The GitHub repository nazarlielmaddin/vehicle-recognizer contains a labelled image folder "makes" with 34 categories: BAIC, BMW, BYD, Bentley, Changan, Chery, Chevrolet, DFSK, Ford, GAC, Geely, GWM, HOWO, Haval, Honda, Hyundai, Infiniti, Jeep, Kia, Lada, Land Rover, Lexus, Li Auto, Lynk, Lynk and Co, Mazda, Mercedes-Benz, Mitsubishi, Nissan, Porsche, Soueast, Toyota, Volkswagen, Zeekr. Examples follow, each with its label.

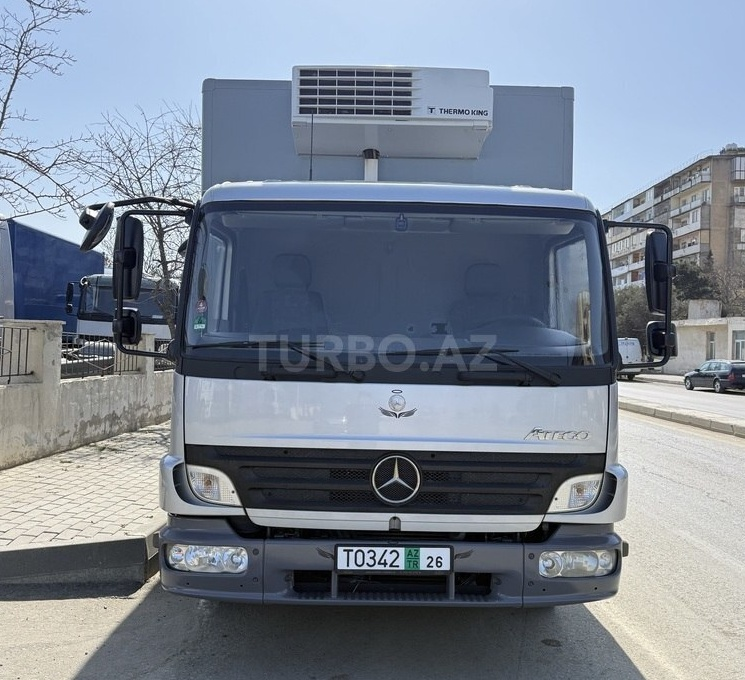
Label: Mercedes-Benz

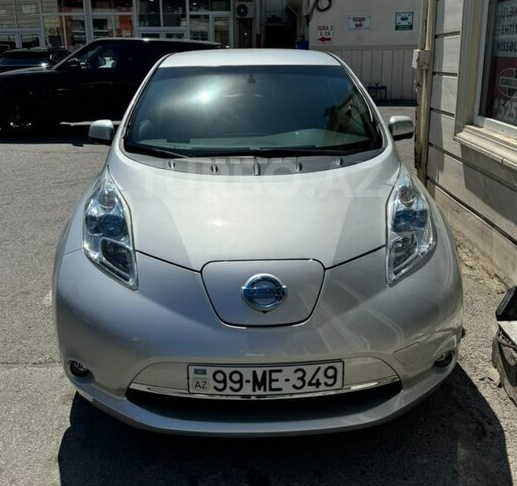
Label: Nissan

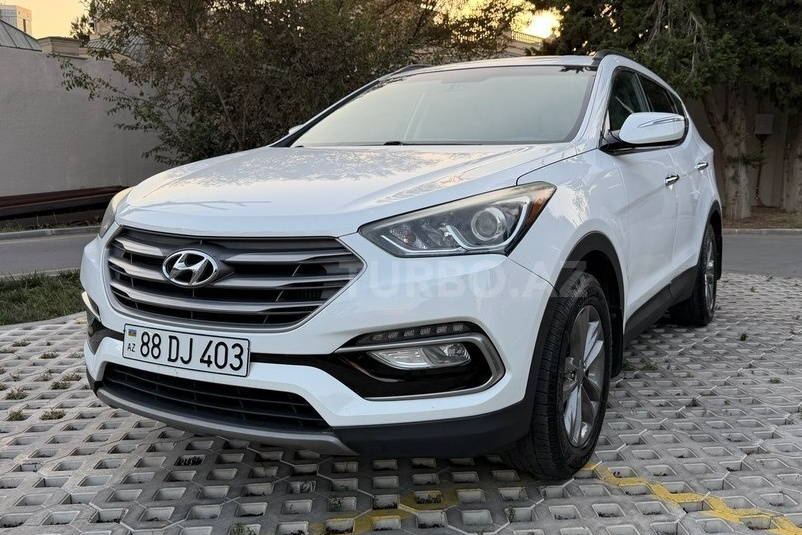
Label: Hyundai

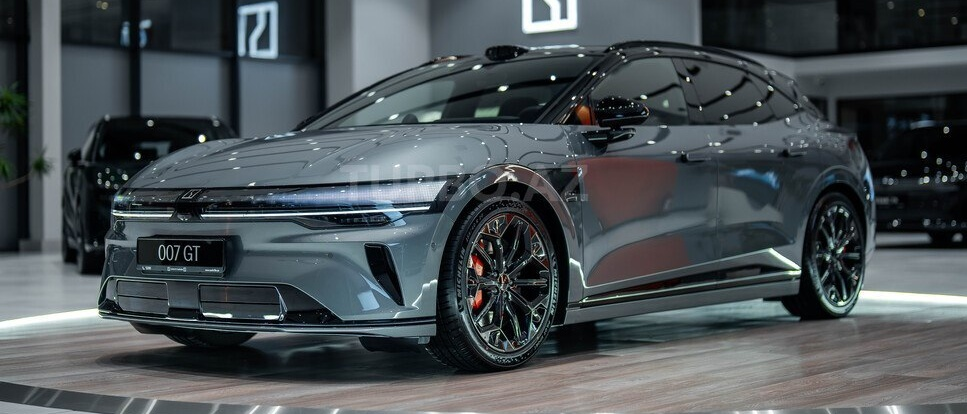
Label: Zeekr

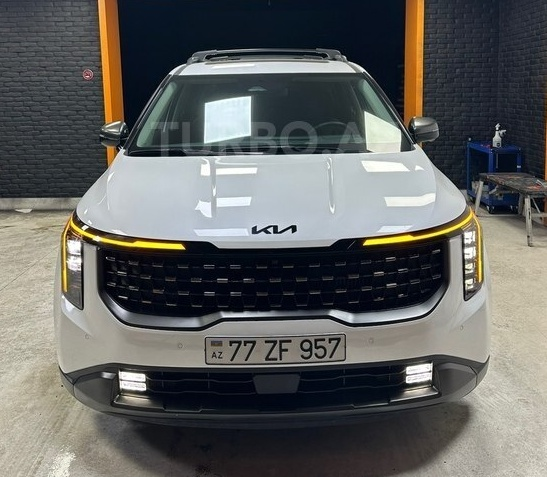
Label: Kia

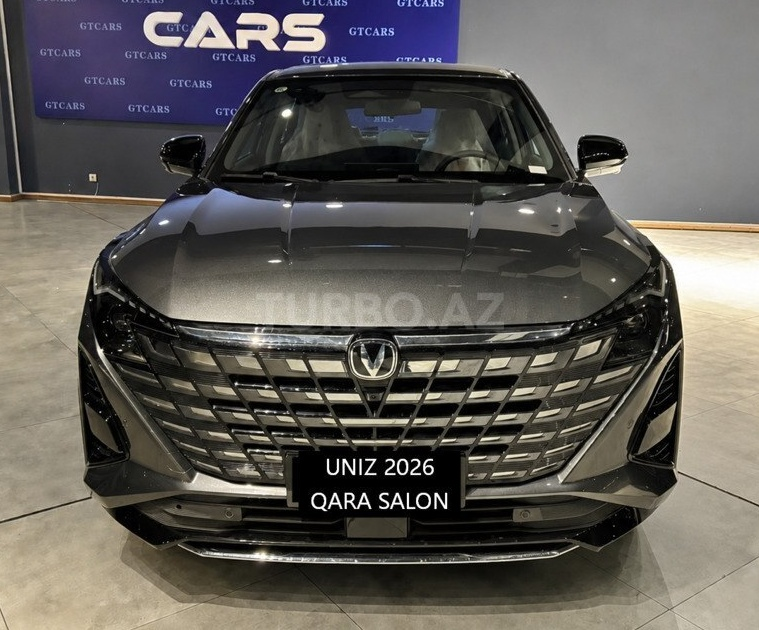
Label: Changan
